Photos from the image-classification dataset "cats_and_dogs" in the GitHub repository haotangphuoc/data-science-project. Its 2 classes are: cats, dogs.

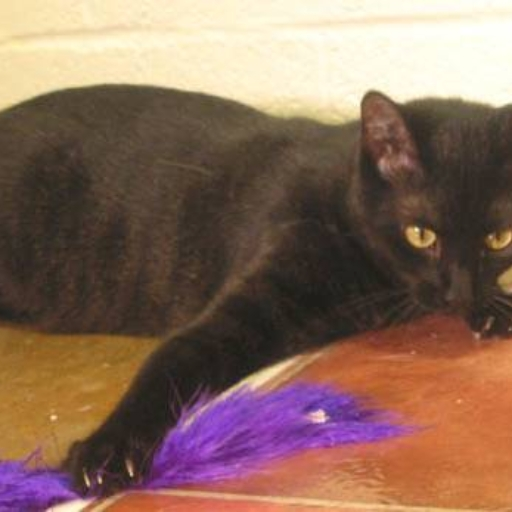
Label: cats

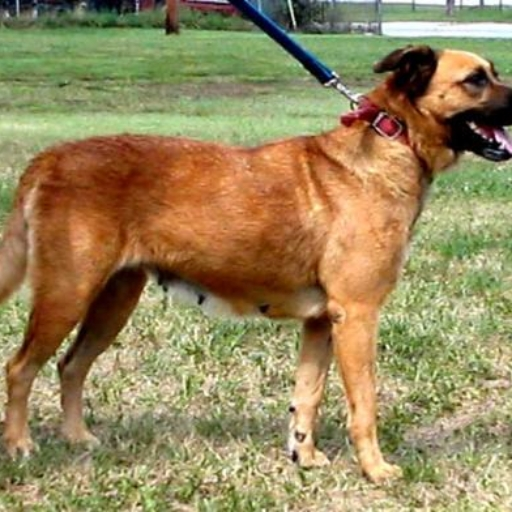
Label: dogs

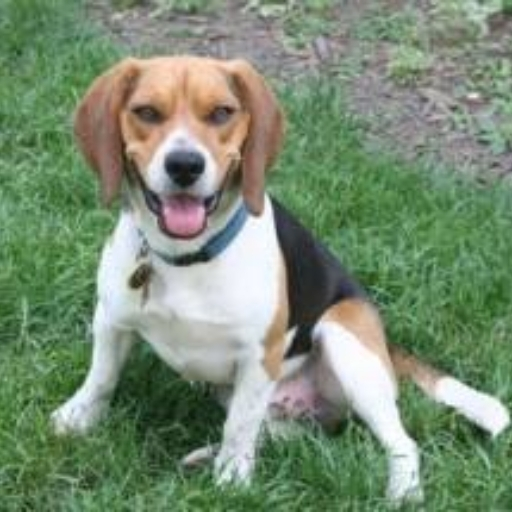
Label: dogs

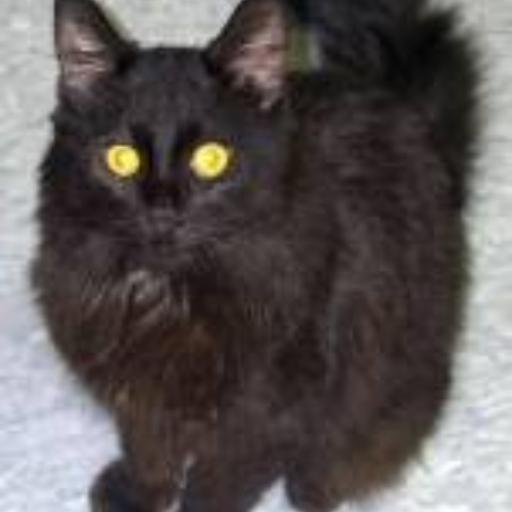
Label: cats

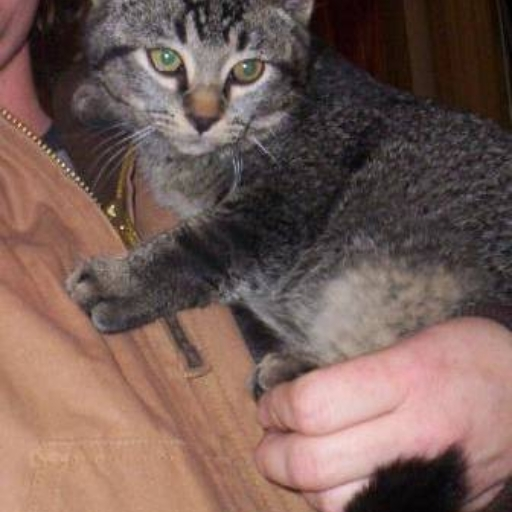
Label: cats

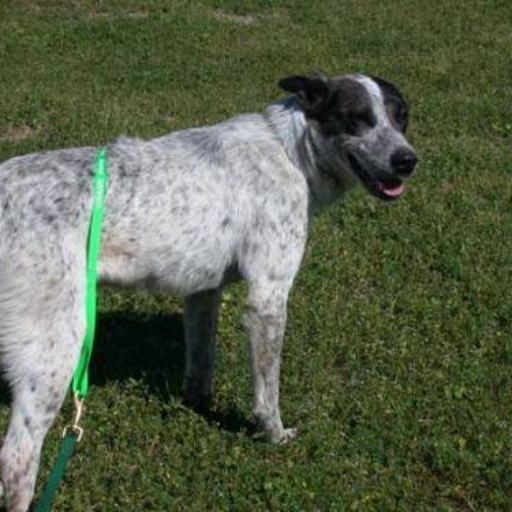
Label: dogs
